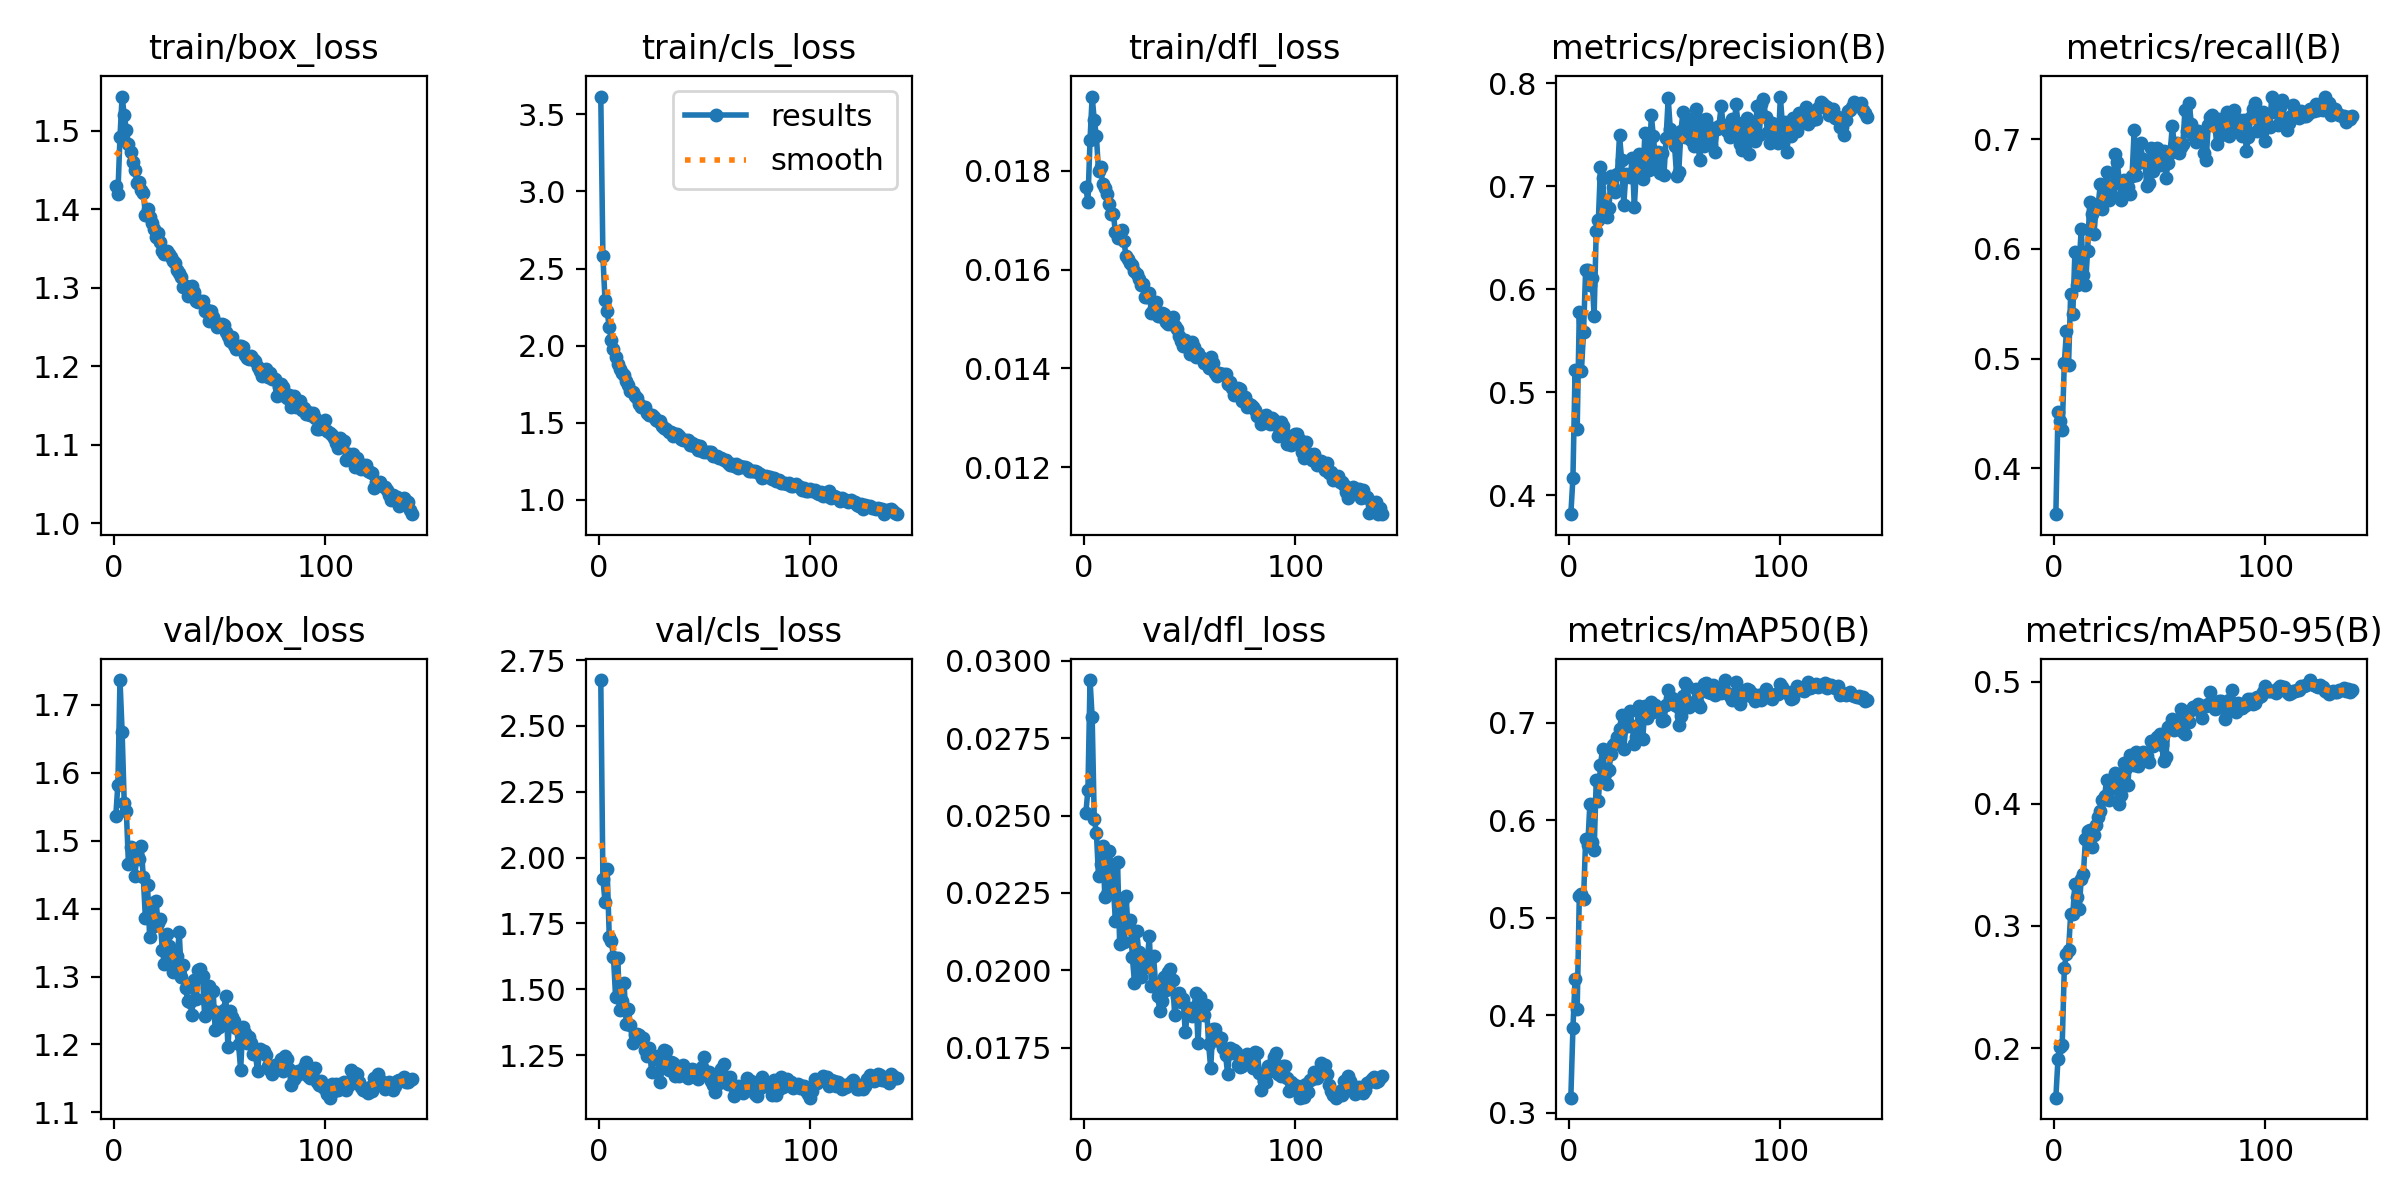

Values plotted in this chart, from the file beside it:
epoch, time, train/box_loss, train/cls_loss, train/dfl_loss, metrics/precision(B), metrics/recall(B), metrics/mAP50(B), metrics/mAP50-95(B), val/box_loss, val/cls_loss, val/dfl_loss, lr/pg0, lr/pg1, lr/pg2, lr/pg3, lr/pg4, lr/pg5, lr/pg6, lr/pg7
1, 156, 1.43, 3.615, 0.01766, 0.3815, 0.3582, 0.3153, 0.1594, 1.536, 2.674, 0.02507, 0.009975, 0.003325, 0.009975, 0.003325, 0.009975, 0.003325, 0.009975, 0.003325
2, 275.5, 1.42, 2.579, 0.01737, 0.4171, 0.451, 0.3873, 0.1913, 1.583, 1.92, 0.02583, 0.01997, 0.006658, 0.01997, 0.006658, 0.01997, 0.006658, 0.01997, 0.006658
3, 383.3, 1.493, 2.293, 0.01863, 0.5215, 0.4432, 0.4369, 0.2013, 1.737, 1.832, 0.02938, 0.02997, 0.009989, 0.02997, 0.009989, 0.02997, 0.009989, 0.02997, 0.009989
4, 486.7, 1.544, 2.224, 0.0195, 0.4644, 0.4352, 0.4065, 0.2029, 1.66, 1.956, 0.02817, 0.02998, 0.009994, 0.02998, 0.009994, 0.02998, 0.009994, 0.02998, 0.009994
5, 590.7, 1.52, 2.118, 0.01902, 0.5777, 0.4961, 0.5224, 0.2657, 1.556, 1.7, 0.02488, 0.02997, 0.00999, 0.02997, 0.00999, 0.02997, 0.00999, 0.02997, 0.00999
6, 694.1, 1.502, 2.035, 0.0187, 0.5209, 0.5249, 0.5242, 0.2771, 1.544, 1.683, 0.02445, 0.02995, 0.009985, 0.02995, 0.009985, 0.02995, 0.009985, 0.02995, 0.009985
7, 798.7, 1.483, 1.976, 0.01799, 0.5581, 0.4942, 0.5189, 0.2802, 1.465, 1.622, 0.02303, 0.02993, 0.009978, 0.02993, 0.009978, 0.02993, 0.009978, 0.02993, 0.009978
8, 901.6, 1.473, 1.929, 0.01807, 0.619, 0.5591, 0.5808, 0.3096, 1.491, 1.47, 0.02344, 0.02991, 0.00997, 0.02991, 0.00997, 0.02991, 0.00997, 0.02991, 0.00997
9, 1006, 1.461, 1.884, 0.01773, 0.6184, 0.5411, 0.575, 0.3097, 1.48, 1.62, 0.02402, 0.02988, 0.009961, 0.02988, 0.009961, 0.02988, 0.009961, 0.02988, 0.009961
10, 1109, 1.45, 1.849, 0.01764, 0.6037, 0.5969, 0.6167, 0.3348, 1.449, 1.422, 0.02236, 0.02985, 0.009951, 0.02985, 0.009951, 0.02985, 0.009951, 0.02985, 0.009951
11, 1214, 1.434, 1.826, 0.01753, 0.611, 0.5675, 0.5782, 0.3236, 1.479, 1.456, 0.02247, 0.02982, 0.009939, 0.02982, 0.009939, 0.02982, 0.009939, 0.02982, 0.009939
12, 1318, 1.435, 1.812, 0.01732, 0.5743, 0.5865, 0.5691, 0.3139, 1.474, 1.524, 0.02386, 0.02978, 0.009926, 0.02978, 0.009926, 0.02978, 0.009926, 0.02978, 0.009926
13, 1420, 1.425, 1.773, 0.01713, 0.6568, 0.6184, 0.6409, 0.3387, 1.493, 1.369, 0.02337, 0.02974, 0.009912, 0.02974, 0.009912, 0.02974, 0.009912, 0.02974, 0.009912
14, 1524, 1.421, 1.747, 0.01713, 0.6666, 0.5762, 0.6195, 0.3424, 1.447, 1.424, 0.02269, 0.02969, 0.009897, 0.02969, 0.009897, 0.02969, 0.009897, 0.02969, 0.009897
15, 1626, 1.393, 1.706, 0.01675, 0.7188, 0.5671, 0.6567, 0.3715, 1.386, 1.366, 0.02159, 0.02964, 0.009881, 0.02964, 0.009881, 0.02964, 0.009881, 0.02964, 0.009881
16, 1729, 1.401, 1.7, 0.01664, 0.7081, 0.5984, 0.6733, 0.3774, 1.435, 1.298, 0.02349, 0.02959, 0.009863, 0.02959, 0.009863, 0.02959, 0.009863, 0.02959, 0.009863
17, 1833, 1.39, 1.671, 0.01678, 0.6776, 0.6426, 0.6479, 0.3783, 1.359, 1.327, 0.02084, 0.02953, 0.009844, 0.02953, 0.009844, 0.02953, 0.009844, 0.02953, 0.009844
18, 1934, 1.383, 1.658, 0.0168, 0.6698, 0.6319, 0.6375, 0.3644, 1.409, 1.331, 0.02219, 0.02947, 0.009825, 0.02947, 0.009825, 0.02947, 0.009825, 0.02947, 0.009825
19, 2037, 1.375, 1.621, 0.01658, 0.6788, 0.6133, 0.652, 0.3748, 1.374, 1.327, 0.02092, 0.02941, 0.009803, 0.02941, 0.009803, 0.02941, 0.009803, 0.02941, 0.009803
20, 2140, 1.365, 1.605, 0.01627, 0.7096, 0.6374, 0.6676, 0.3825, 1.411, 1.313, 0.02239, 0.02934, 0.009781, 0.02934, 0.009781, 0.02934, 0.009781, 0.02934, 0.009781
21, 2242, 1.37, 1.603, 0.01621, 0.699, 0.6403, 0.6773, 0.3889, 1.379, 1.315, 0.02135, 0.02927, 0.009758, 0.02927, 0.009758, 0.02927, 0.009758, 0.02927, 0.009758
22, 2344, 1.359, 1.602, 0.01614, 0.6941, 0.6588, 0.6797, 0.3938, 1.385, 1.268, 0.02162, 0.0292, 0.009733, 0.0292, 0.009733, 0.0292, 0.009733, 0.0292, 0.009733
23, 2447, 1.347, 1.562, 0.0161, 0.7114, 0.6361, 0.6853, 0.4033, 1.339, 1.246, 0.02042, 0.02912, 0.009707, 0.02912, 0.009707, 0.02912, 0.009707, 0.02912, 0.009707
24, 2551, 1.343, 1.552, 0.01597, 0.7491, 0.651, 0.6938, 0.4062, 1.318, 1.277, 0.0196, 0.02904, 0.00968, 0.02904, 0.00968, 0.02904, 0.00968, 0.02904, 0.00968
25, 2653, 1.348, 1.548, 0.0159, 0.7253, 0.6698, 0.7079, 0.4195, 1.362, 1.186, 0.02128, 0.02896, 0.009652, 0.02896, 0.009652, 0.02896, 0.009652, 0.02896, 0.009652
26, 2756, 1.343, 1.537, 0.0158, 0.6819, 0.6446, 0.6737, 0.4035, 1.345, 1.243, 0.02058, 0.02887, 0.009623, 0.02887, 0.009623, 0.02887, 0.009623, 0.02887, 0.009623
27, 2859, 1.34, 1.518, 0.01569, 0.7114, 0.6497, 0.6964, 0.4123, 1.321, 1.236, 0.01977, 0.02878, 0.009593, 0.02878, 0.009593, 0.02878, 0.009593, 0.02878, 0.009593
28, 2962, 1.334, 1.508, 0.01571, 0.7105, 0.659, 0.6971, 0.4138, 1.307, 1.245, 0.02006, 0.02868, 0.009561, 0.02868, 0.009561, 0.02868, 0.009561, 0.02868, 0.009561
29, 3064, 1.332, 1.509, 0.01545, 0.7085, 0.6864, 0.7123, 0.4253, 1.321, 1.147, 0.02013, 0.02859, 0.009529, 0.02859, 0.009529, 0.02859, 0.009529, 0.02859, 0.009529
30, 3166, 1.323, 1.48, 0.01544, 0.7269, 0.6794, 0.697, 0.4236, 1.33, 1.203, 0.02026, 0.02849, 0.009495, 0.02849, 0.009495, 0.02849, 0.009495, 0.02849, 0.009495
31, 3268, 1.319, 1.463, 0.01553, 0.6798, 0.6612, 0.6784, 0.3997, 1.365, 1.267, 0.02111, 0.02838, 0.00946, 0.02838, 0.00946, 0.02838, 0.00946, 0.02838, 0.00946
32, 3371, 1.314, 1.461, 0.01512, 0.7169, 0.6442, 0.6859, 0.4074, 1.299, 1.267, 0.0195, 0.02827, 0.009425, 0.02827, 0.009425, 0.02827, 0.009425, 0.02827, 0.009425
33, 3473, 1.301, 1.443, 0.01523, 0.7308, 0.6627, 0.7172, 0.4333, 1.317, 1.195, 0.02046, 0.02816, 0.009388, 0.02816, 0.009388, 0.02816, 0.009388, 0.02816, 0.009388
34, 3576, 1.302, 1.441, 0.01535, 0.7137, 0.6575, 0.7117, 0.4295, 1.283, 1.223, 0.01953, 0.02805, 0.00935, 0.02805, 0.00935, 0.02805, 0.00935, 0.02805, 0.00935
35, 3679, 1.29, 1.416, 0.01506, 0.707, 0.6562, 0.6838, 0.4155, 1.264, 1.22, 0.01916, 0.02793, 0.009311, 0.02793, 0.009311, 0.02793, 0.009311, 0.02793, 0.009311
36, 3781, 1.299, 1.428, 0.01506, 0.7514, 0.6501, 0.717, 0.4399, 1.262, 1.17, 0.01869, 0.02781, 0.009271, 0.02781, 0.009271, 0.02781, 0.009271, 0.02781, 0.009271
37, 3884, 1.303, 1.429, 0.01513, 0.717, 0.6662, 0.7048, 0.4388, 1.244, 1.207, 0.019, 0.02769, 0.009229, 0.02769, 0.009229, 0.02769, 0.009229, 0.02769, 0.009229
38, 3986, 1.295, 1.413, 0.01511, 0.7156, 0.7083, 0.7168, 0.4315, 1.295, 1.17, 0.01977, 0.02756, 0.009187, 0.02756, 0.009187, 0.02756, 0.009187, 0.02756, 0.009187
39, 4088, 1.284, 1.397, 0.01493, 0.7686, 0.6676, 0.7215, 0.4422, 1.267, 1.179, 0.01935, 0.02743, 0.009144, 0.02743, 0.009144, 0.02743, 0.009144, 0.02743, 0.009144
40, 4191, 1.282, 1.385, 0.01489, 0.7486, 0.6785, 0.7114, 0.4313, 1.309, 1.212, 0.01993, 0.0273, 0.0091, 0.0273, 0.0091, 0.0273, 0.0091, 0.0273, 0.0091
41, 4293, 1.284, 1.386, 0.01495, 0.7239, 0.6963, 0.7183, 0.4356, 1.311, 1.187, 0.02004, 0.02716, 0.009055, 0.02716, 0.009055, 0.02716, 0.009055, 0.02716, 0.009055
42, 4395, 1.283, 1.386, 0.01503, 0.7333, 0.6819, 0.7143, 0.4426, 1.301, 1.165, 0.01967, 0.02703, 0.009008, 0.02703, 0.009008, 0.02703, 0.009008, 0.02703, 0.009008
43, 4497, 1.27, 1.357, 0.01485, 0.7129, 0.68, 0.7129, 0.4396, 1.241, 1.18, 0.01854, 0.02688, 0.008961, 0.02688, 0.008961, 0.02688, 0.008961, 0.02688, 0.008961
44, 4600, 1.272, 1.371, 0.01479, 0.7323, 0.6572, 0.7016, 0.439, 1.264, 1.198, 0.01912, 0.02674, 0.008913, 0.02674, 0.008913, 0.02674, 0.008913, 0.02674, 0.008913
45, 4703, 1.258, 1.348, 0.01466, 0.7111, 0.6598, 0.7028, 0.4345, 1.286, 1.194, 0.01925, 0.02659, 0.008864, 0.02659, 0.008864, 0.02659, 0.008864, 0.02659, 0.008864
46, 4806, 1.271, 1.355, 0.01456, 0.7465, 0.6917, 0.7188, 0.4517, 1.252, 1.18, 0.01896, 0.02644, 0.008814, 0.02644, 0.008814, 0.02644, 0.008814, 0.02644, 0.008814
47, 4909, 1.263, 1.323, 0.01446, 0.7853, 0.671, 0.7338, 0.4473, 1.278, 1.159, 0.01906, 0.02629, 0.008763, 0.02629, 0.008763, 0.02629, 0.008763, 0.02629, 0.008763
48, 5012, 1.257, 1.347, 0.01458, 0.755, 0.6807, 0.7254, 0.4522, 1.221, 1.169, 0.01799, 0.02613, 0.008711, 0.02613, 0.008711, 0.02613, 0.008711, 0.02613, 0.008711
49, 5115, 1.25, 1.32, 0.01443, 0.7464, 0.692, 0.7256, 0.4548, 1.248, 1.204, 0.0186, 0.02598, 0.008658, 0.02598, 0.008658, 0.02598, 0.008658, 0.02598, 0.008658
50, 5218, 1.253, 1.312, 0.0143, 0.7391, 0.6763, 0.7181, 0.4575, 1.225, 1.243, 0.01877, 0.02581, 0.008605, 0.02581, 0.008605, 0.02581, 0.008605, 0.02581, 0.008605
51, 5321, 1.253, 1.309, 0.01453, 0.7095, 0.6847, 0.7171, 0.4479, 1.243, 1.177, 0.01853, 0.02565, 0.00855, 0.02565, 0.00855, 0.02565, 0.00855, 0.02565, 0.00855
52, 5424, 1.253, 1.31, 0.01444, 0.714, 0.6891, 0.6981, 0.4347, 1.251, 1.186, 0.01873, 0.02548, 0.008495, 0.02548, 0.008495, 0.02548, 0.008495, 0.02548, 0.008495
53, 5527, 1.244, 1.309, 0.01423, 0.7531, 0.6647, 0.7068, 0.438, 1.272, 1.15, 0.01926, 0.02532, 0.008439, 0.02532, 0.008439, 0.02532, 0.008439, 0.02532, 0.008439
54, 5630, 1.239, 1.287, 0.01431, 0.7721, 0.6782, 0.728, 0.4631, 1.195, 1.136, 0.01765, 0.02514, 0.008381, 0.02514, 0.008381, 0.02514, 0.008381, 0.02514, 0.008381
55, 5732, 1.233, 1.286, 0.01423, 0.7479, 0.6872, 0.7406, 0.4638, 1.249, 1.109, 0.01912, 0.02497, 0.008323, 0.02497, 0.008323, 0.02497, 0.008323, 0.02497, 0.008323
56, 5835, 1.237, 1.281, 0.01421, 0.7486, 0.7123, 0.7375, 0.4698, 1.24, 1.154, 0.01874, 0.02479, 0.008265, 0.02479, 0.008265, 0.02479, 0.008265, 0.02479, 0.008265
57, 5937, 1.228, 1.269, 0.0141, 0.7652, 0.6938, 0.7167, 0.4602, 1.235, 1.142, 0.01855, 0.02462, 0.008205, 0.02462, 0.008205, 0.02462, 0.008205, 0.02462, 0.008205
58, 6040, 1.222, 1.27, 0.01413, 0.7445, 0.6967, 0.7192, 0.4627, 1.224, 1.197, 0.01889, 0.02443, 0.008145, 0.02443, 0.008145, 0.02443, 0.008145, 0.02443, 0.008145
59, 6143, 1.226, 1.26, 0.01401, 0.739, 0.6871, 0.7214, 0.4612, 1.201, 1.217, 0.01763, 0.02425, 0.008084, 0.02425, 0.008084, 0.02425, 0.008084, 0.02425, 0.008084
60, 6247, 1.226, 1.256, 0.01423, 0.7751, 0.6928, 0.7348, 0.4772, 1.163, 1.148, 0.01683, 0.02407, 0.008022, 0.02407, 0.008022, 0.02407, 0.008022, 0.02407, 0.008022
... 81 more rows
